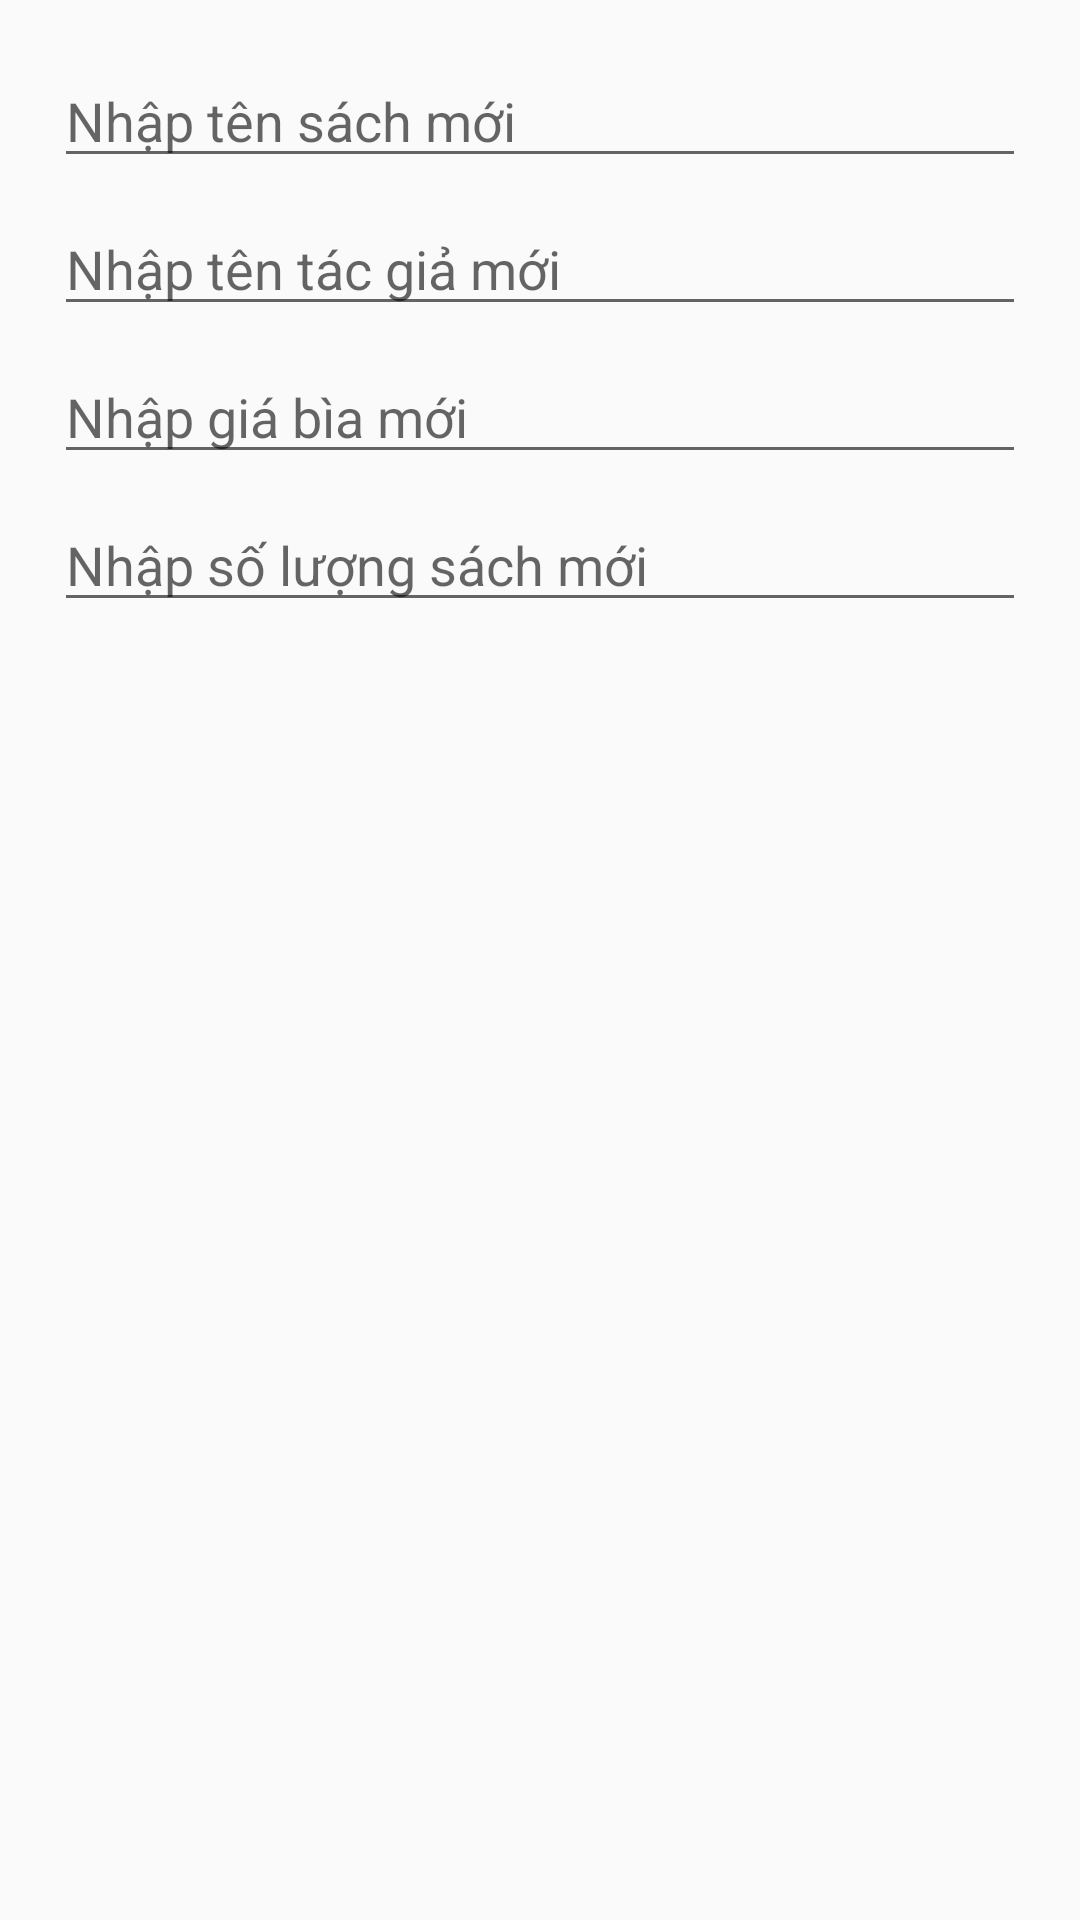

Layout XML and referenced resources for this Android screen:
<!-- AndroidManifest.xml: application theme DungCustom -->
<!-- res/layout/dialog_edit_book.xml -->
<?xml version="1.0" encoding="utf-8"?>
<android.support.constraint.ConstraintLayout
        xmlns:android="http://schemas.android.com/apk/res/android"
        xmlns:app="http://schemas.android.com/apk/res-auto"
        xmlns:tools="http://schemas.android.com/tools"
        android:layout_width="match_parent"
        android:layout_height="wrap_content"
        android:padding="10dp">

    <EditText
            android:layout_width="match_parent"
            android:layout_height="wrap_content"
            android:inputType="textPersonName"
            android:ems="10"
            android:id="@+id/edtEditBookName"
            android:layout_marginTop="8dp"
            android:hint="@string/edtEditBookName"
            app:layout_constraintTop_toTopOf="parent"
            android:layout_marginEnd="8dp"
            app:layout_constraintEnd_toEndOf="parent"
            android:layout_marginRight="8dp"
            android:layout_marginStart="8dp"
            app:layout_constraintStart_toStartOf="parent"
            android:layout_marginLeft="8dp"/>

    <EditText
            android:layout_width="match_parent"
            android:layout_height="wrap_content"
            android:inputType="textPersonName"
            android:ems="10"
            android:hint="@string/edtEditBookAuthor"
            android:id="@+id/edtEditBookAuthor"
            android:layout_marginTop="8dp"
            app:layout_constraintTop_toBottomOf="@+id/edtEditBookName"
            android:layout_marginEnd="8dp"
            app:layout_constraintEnd_toEndOf="parent"
            android:layout_marginRight="8dp"
            android:layout_marginStart="8dp"
            app:layout_constraintStart_toStartOf="parent"
            android:layout_marginLeft="8dp"/>

    <EditText
            android:layout_width="match_parent"
            android:layout_height="wrap_content"
            android:inputType="textPersonName"
            android:ems="10"
            android:id="@+id/edtEditBookPrice"
            android:hint="@string/edtEditBookPrice"
            android:layout_marginTop="8dp"
            app:layout_constraintTop_toBottomOf="@+id/edtEditBookAuthor"
            android:layout_marginEnd="8dp"
            app:layout_constraintEnd_toEndOf="parent"
            android:layout_marginRight="8dp"
            android:layout_marginStart="8dp"
            app:layout_constraintStart_toStartOf="parent"
            android:layout_marginLeft="8dp"/>

    <EditText
            android:layout_width="match_parent"
            android:layout_height="wrap_content"
            android:inputType="textPersonName"
            android:ems="10"
            android:id="@+id/edtEditBookAmount"
            android:hint="@string/edtEditBookAmount"
            android:layout_marginTop="8dp"
            app:layout_constraintTop_toBottomOf="@+id/edtEditBookPrice"
            android:layout_marginEnd="8dp"
            app:layout_constraintEnd_toEndOf="parent"
            android:layout_marginRight="8dp"
            android:layout_marginStart="8dp"
            app:layout_constraintStart_toStartOf="parent"
            android:layout_marginLeft="8dp"/>
</android.support.constraint.ConstraintLayout>
<!-- resources referenced by this layout -->
<resources>
  <string name="edtEditBookAmount">Nhập số lượng sách mới</string>
  <string name="edtEditBookAuthor">Nhập tên tác giả mới</string>
  <string name="edtEditBookName">Nhập tên sách mới</string>
  <string name="edtEditBookPrice">Nhập giá bìa mới</string>
  <style name="DungCustom" parent="Theme.AppCompat.Light.DarkActionBar">
          
          <item name="colorPrimary">@color/dungcustom5</item>
          <item name="colorPrimaryDark">@color/dungcustom7</item>
          <item name="colorAccent">@color/dungcustom5</item>
      </style>
  <color name="dungcustom5">#678984</color>
  <color name="dungcustom7">#6c6c6c</color>
</resources>
